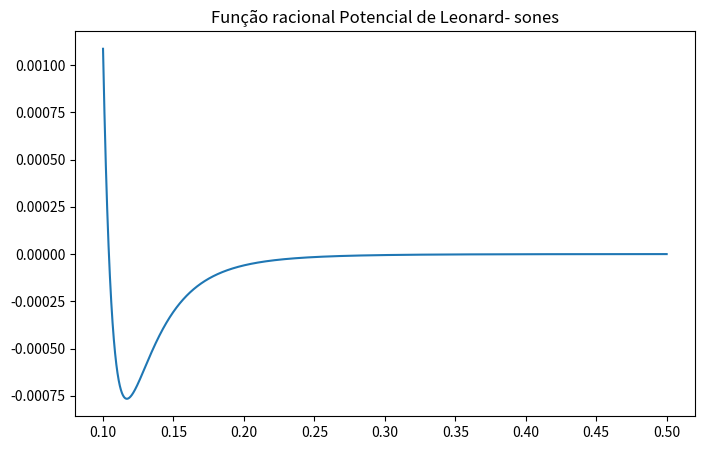

The matplotlib source for this figure:
import numpy as np
import matplotlib.pyplot as plt

fig=plt.figure(figsize=(8,5))
plt.title("Função racional Potencial de Leonard- sones")

x=np.linspace(0.1,0.5,10000)
y= ( 5e-15)*((1/x)**12 - (9.6/x)**6)

plt.plot(x,y)
plt.show()